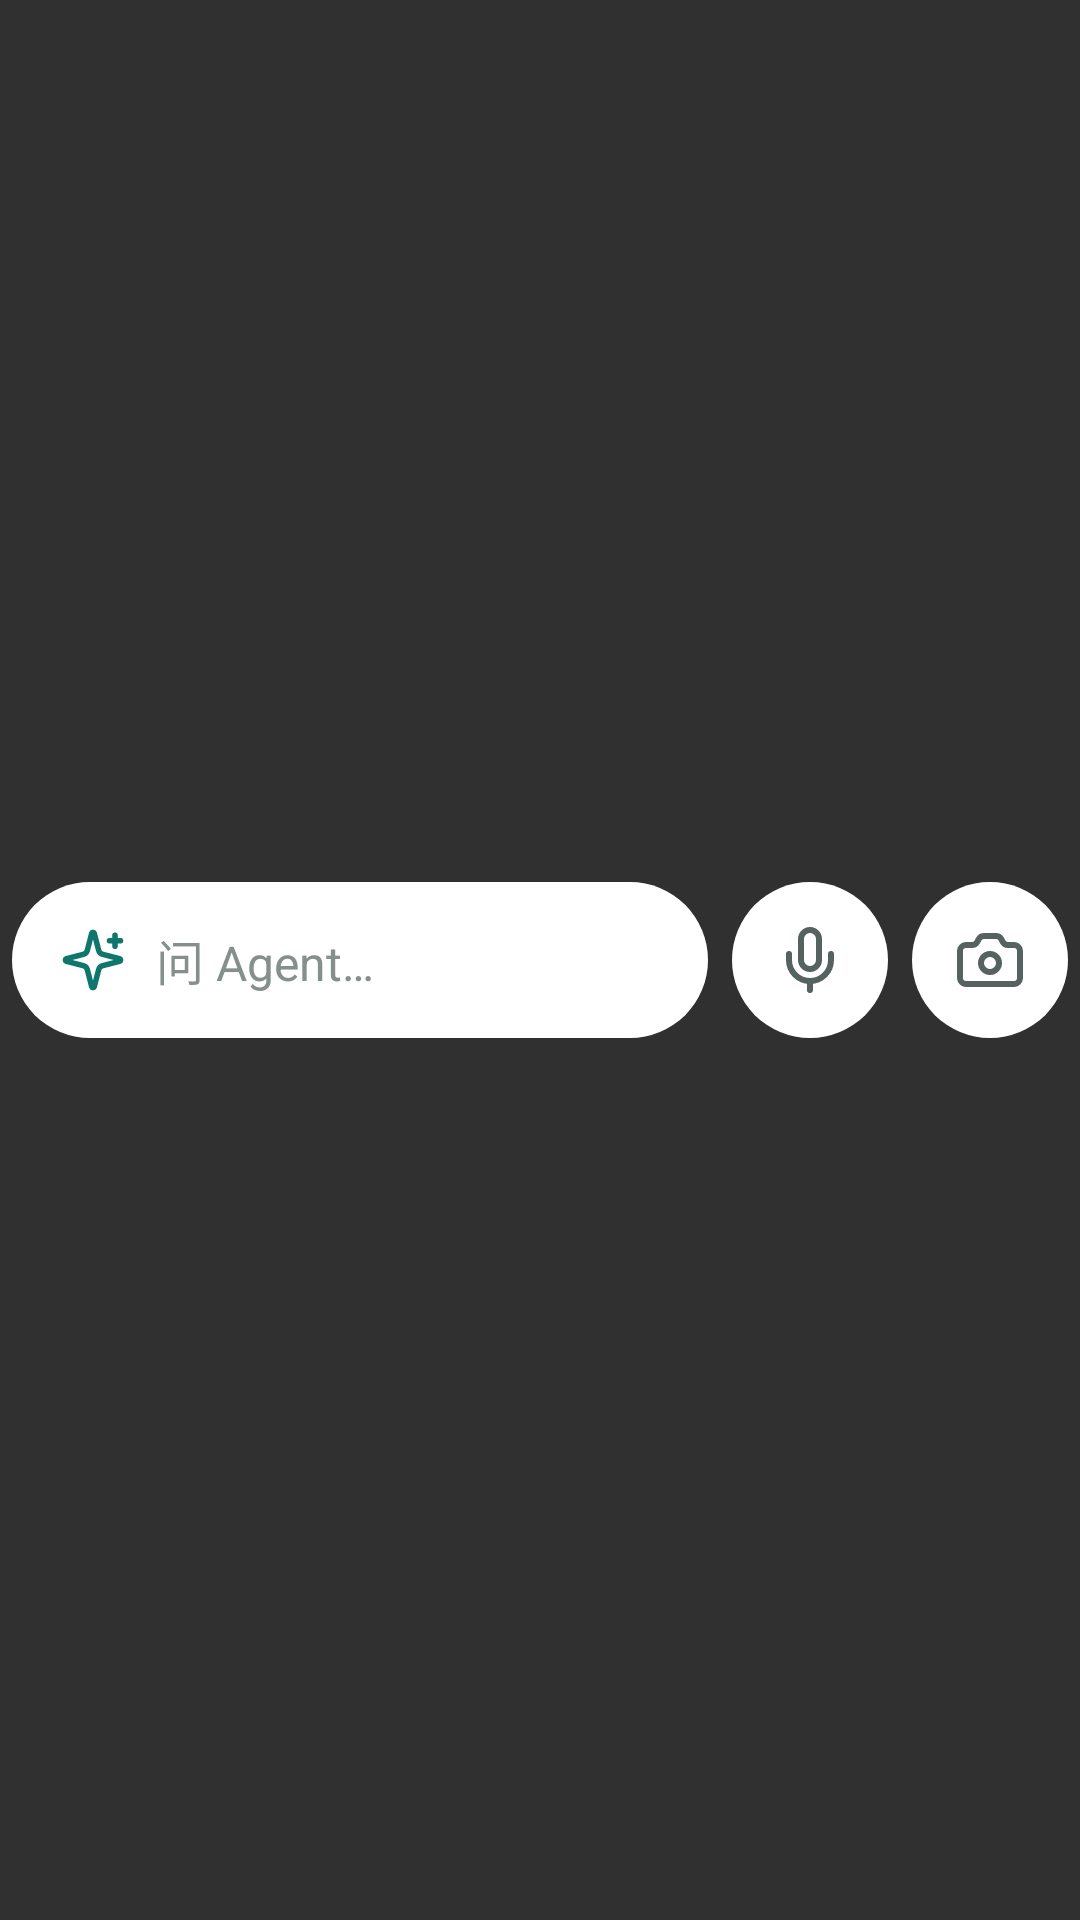

Layout XML and referenced resources for this Android screen:
<!-- AndroidManifest.xml: application theme android:Theme.Material.NoActionBar -->
<!-- res/layout/agent_widget.xml -->
<?xml version="1.0" encoding="utf-8"?>
<LinearLayout xmlns:android="http://schemas.android.com/apk/res/android"
    android:id="@android:id/background"
    android:layout_width="match_parent"
    android:layout_height="match_parent"
    android:gravity="center_vertical"
    android:orientation="horizontal"
    android:paddingStart="4dp"
    android:paddingEnd="4dp">

    <LinearLayout
        android:id="@+id/widget_open"
        android:layout_width="0dp"
        android:layout_height="52dp"
        android:layout_weight="1"
        android:background="@drawable/widget_pill"
        android:gravity="center_vertical"
        android:orientation="horizontal"
        android:paddingStart="16dp"
        android:paddingEnd="14dp">

        <ImageView
            android:layout_width="22dp"
            android:layout_height="22dp"
            android:importantForAccessibility="no"
            android:src="@drawable/ic_widget_sparkle" />

        <TextView
            android:id="@+id/widget_hint"
            android:layout_width="0dp"
            android:layout_height="wrap_content"
            android:layout_marginStart="10dp"
            android:layout_weight="1"
            android:ellipsize="end"
            android:singleLine="true"
            android:text="@string/widget_ask_hint"
            android:textColor="@color/widget_text_tertiary"
            android:textSize="16sp" />
    </LinearLayout>

    <ImageView
        android:id="@+id/widget_voice"
        android:layout_width="52dp"
        android:layout_height="52dp"
        android:layout_marginStart="8dp"
        android:background="@drawable/widget_pill"
        android:padding="14dp"
        android:src="@drawable/ic_widget_mic" />

    <ImageView
        android:id="@+id/widget_camera"
        android:layout_width="52dp"
        android:layout_height="52dp"
        android:layout_marginStart="8dp"
        android:background="@drawable/widget_pill"
        android:padding="14dp"
        android:src="@drawable/ic_widget_camera" />
</LinearLayout>
<!-- resources referenced by this layout -->
<resources>
  <color name="widget_text_tertiary">#85908D</color>
  <!-- drawable ic_widget_camera (drawable) -->
  <?xml version="1.0" encoding="utf-8"?>
  <vector xmlns:android="http://schemas.android.com/apk/res/android"
      android:width="24dp"
      android:height="24dp"
      android:viewportWidth="24"
      android:viewportHeight="24">
      <path
          android:fillColor="#00000000"
          android:strokeColor="@color/widget_text_secondary"
          android:strokeWidth="2"
          android:strokeLineCap="round"
          android:strokeLineJoin="round"
          android:pathData="M13.997,4a2,2 0,0 1,1.76 1.05l0.486,0.9A2,2 0,0 0,18.003 7H20a2,2 0,0 1,2 2v9a2,2 0,0 1,-2 2H4a2,2 0,0 1,-2 -2V9a2,2 0,0 1,2 -2h1.997a2,2 0,0 0,1.759 -1.048l0.489,-0.904A2,2 0,0 1,10.004 4zM15,13a3,3 0,1 1,-6 0a3,3 0,1 1,6 0z" />
  </vector>
  <!-- drawable ic_widget_mic (drawable) -->
  <?xml version="1.0" encoding="utf-8"?>
  <vector xmlns:android="http://schemas.android.com/apk/res/android"
      android:width="24dp"
      android:height="24dp"
      android:viewportWidth="24"
      android:viewportHeight="24">
      <path
          android:fillColor="#00000000"
          android:strokeColor="@color/widget_text_secondary"
          android:strokeWidth="2"
          android:strokeLineCap="round"
          android:strokeLineJoin="round"
          android:pathData="M12,19v3M19,10v2a7,7 0,0 1,-14 0v-2M9,5a3,3 0,0 1,6 0v7a3,3 0,0 1,-6 0z" />
  </vector>
  <!-- drawable ic_widget_sparkle (drawable) -->
  <?xml version="1.0" encoding="utf-8"?>
  <vector xmlns:android="http://schemas.android.com/apk/res/android"
      android:width="24dp"
      android:height="24dp"
      android:viewportWidth="24"
      android:viewportHeight="24">
      <path
          android:fillColor="#00000000"
          android:strokeColor="@color/widget_accent"
          android:strokeWidth="2"
          android:strokeLineCap="round"
          android:strokeLineJoin="round"
          android:pathData="M9.937,15.5A2,2 0,0 0,8.5 14.063l-6.135,-1.582a0.5,0.5 0,0 1,0 -0.962L8.5,9.936A2,2 0,0 0,9.937 8.5l1.582,-6.135a0.5,0.5 0,0 1,0.963 0L14.063,8.5A2,2 0,0 0,15.5 9.937l6.135,1.581a0.5,0.5 0,0 1,0 0.964L15.5,14.063a2,2 0,0 0,-1.437 1.437l-1.582,6.135a0.5,0.5 0,0 1,-0.963 0z" />
      <path
          android:fillColor="#00000000"
          android:strokeColor="@color/widget_accent"
          android:strokeWidth="2"
          android:strokeLineCap="round"
          android:pathData="M20,3v4M22,5h-4" />
  </vector>
  <!-- drawable widget_pill (drawable) -->
  <?xml version="1.0" encoding="utf-8"?>
  <shape xmlns:android="http://schemas.android.com/apk/res/android" android:shape="rectangle">
      <solid android:color="@color/widget_surface" />
      <corners android:radius="999dp" />
  </shape>
  <string name="widget_ask_hint">问 Agent…</string>
  <color name="widget_text_secondary">#56625F</color>
  <color name="widget_accent">#0F766E</color>
  <color name="widget_surface">#FFFFFF</color>
</resources>
